Run: headless pygame with SDL's dummy video driver; simulated clock (each Clock.tick advances the game by its frame time, no real sleeping); random seed 0; keys injected as events and as key.get_pressed() state; no mouse input.
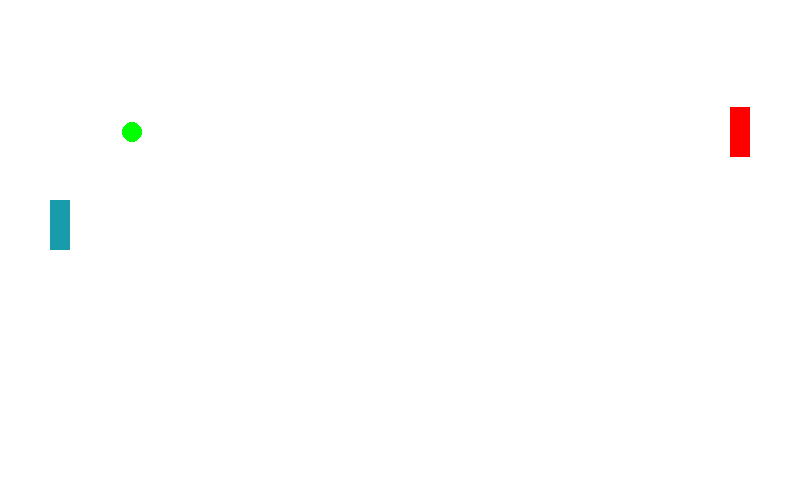
Frame 1 of 4 · flips 1–60 · no input
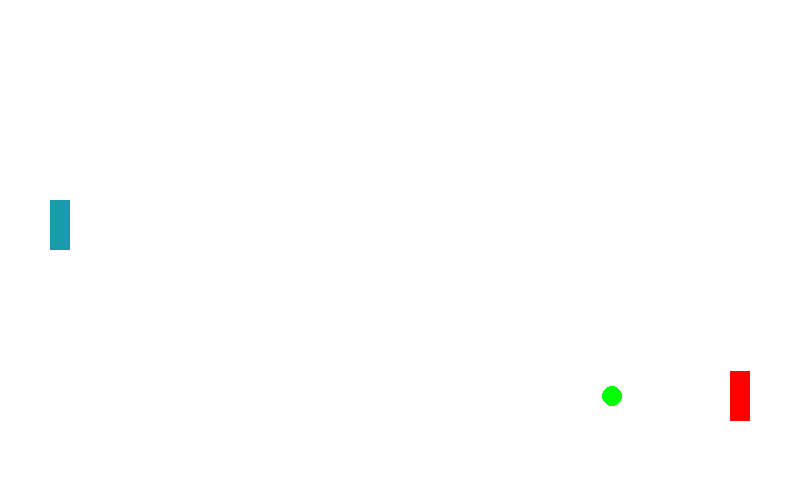
Frame 2 of 4 · flips 61–180 · tapped SPACE, RETURN · held RIGHT (→), D
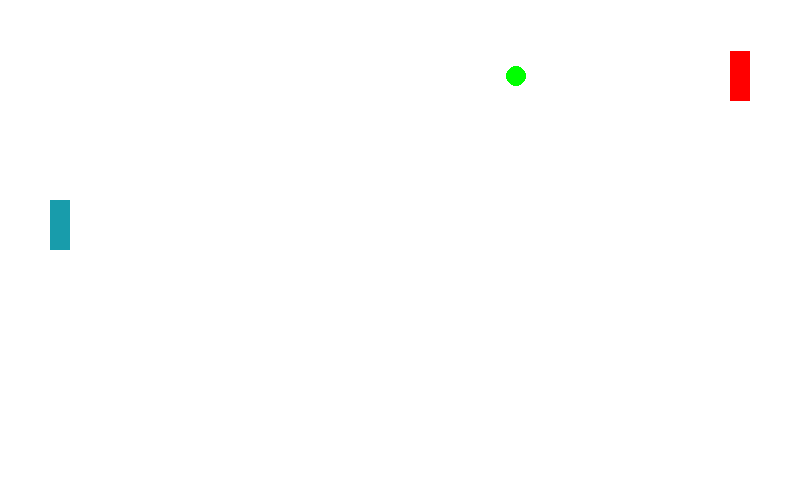
Frame 3 of 4 · flips 181–300 · held DOWN (↓), S
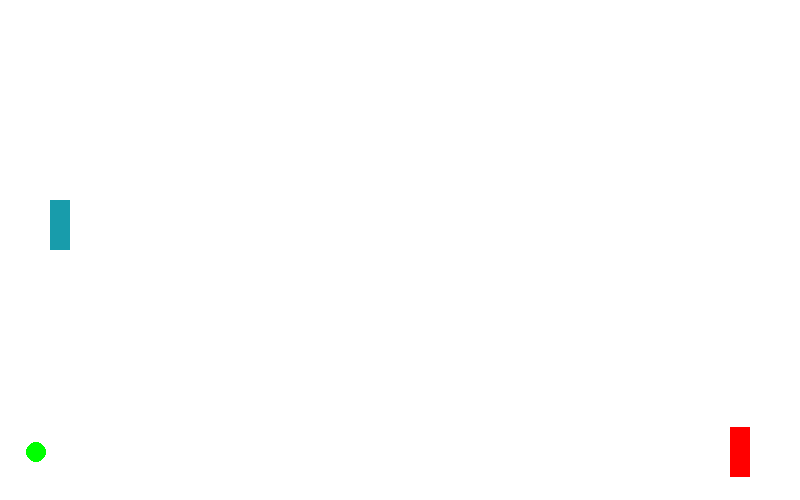
Frame 4 of 4 · flips 301–420 · held LEFT (←), A, UP (↑), W

The pygame program that drew these frames:

import pygame
pygame.init()

taille = [800, 500]
ecran = pygame.display.set_mode(taille)


VERT = [0, 255, 0]
BLANC = [255, 255, 255]
BLEU = [0, 0, 255]
CYAN = [24, 156, 171]
ROUGE = [255, 0, 0]

GAUCHE = 276
DROITE = 275
HAUT = 273 
BAS = 274

Y = 200
Y2 = 200
ball_x= 100
ball_y= 100
sens_x= 100
sens_y= 100


rect1 =50
rect2 =730
sensrect1=100

ball2 = 100
sensball2 = 100

clock = pygame.time.Clock()

fini = 0
while fini == 0:
    
    for event in pygame.event.get():
        if event.type == pygame.QUIT:
            fini = 1
            
            
    if ball_x > 800:
        sens_x = -1
    if ball_x < 0:
        sens_x = 1
        
    if sens_x == 1:
        ball_x = ball_x +4
    
    
    else:
        ball_x = ball_x -4



    if ball_y > 500:
        sens_y = -1
    if ball_y < 0:
        sens_y = 1
            
    if sens_y == 1:
        ball_y = ball_y +4
        
    else:
        ball_y = ball_y -4
        
    if Y > 500 - 50:
        Y = 500 - 50 
    
    if Y < 0:
        Y = 0
    
  
    
    # clavier
    pressed = pygame.key.get_pressed()

    if pressed[HAUT]:
        Y -= 8

    if pressed[BAS]:
        Y += 8
        #colision
    if ball_x <= rect1 + 20 and Y < ball_y < Y + 50:
        sens_x = 1
        
    if ball_x >= rect2  and Y2 < ball_y < Y2 + 50:
        sens_x = 1
    



    # dessin
    ecran.fill(BLANC)
    
    pygame.draw.rect(ecran, CYAN, [rect1, Y, 20, 50])
    pygame.draw.circle(ecran, VERT, [ball_x, ball_y], 10) 
    pygame.draw.rect(ecran, ROUGE, [rect2, ball_y-25, 20, 50])
    pygame.display.flip()

    
    clock.tick(60)
    
pygame.quit()
